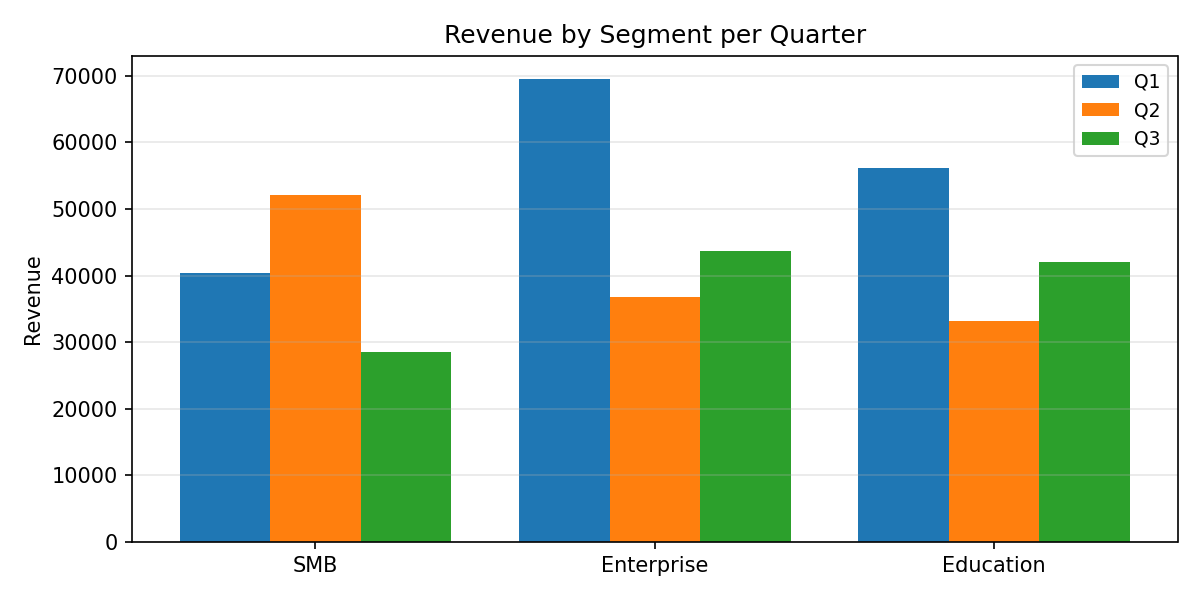

The file beside this chart, header and first rows:
Category, Q1, Q2, Q3
SMB, 40416, 52088, 28501
Enterprise, 69487, 36752, 43626
Education, 56096, 33126, 42092
